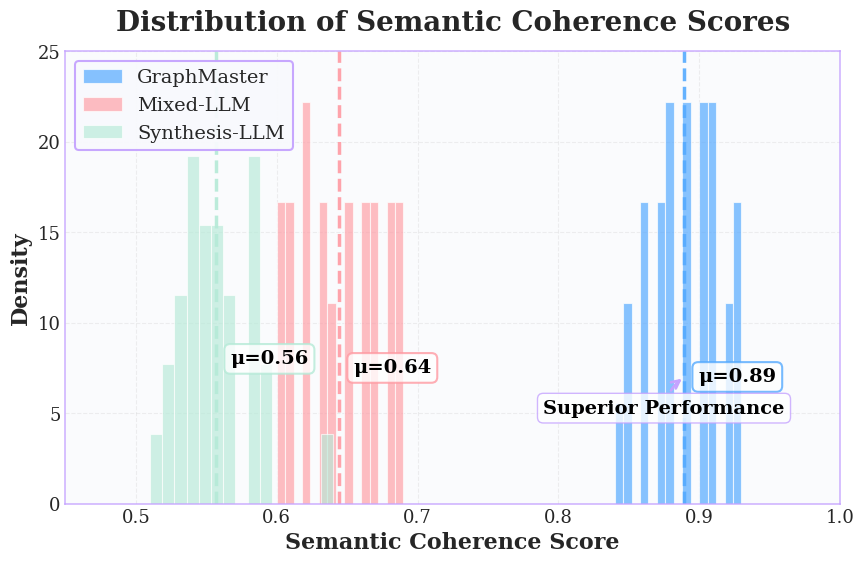
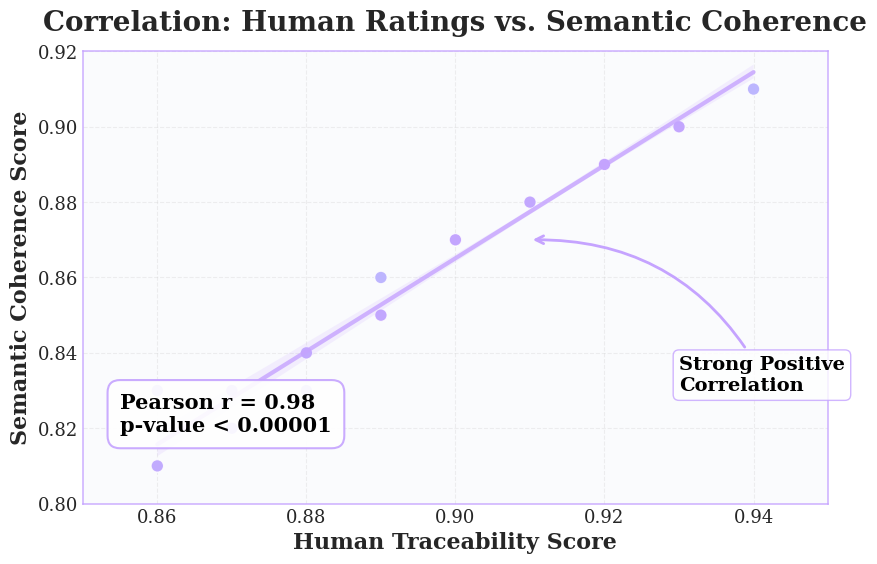
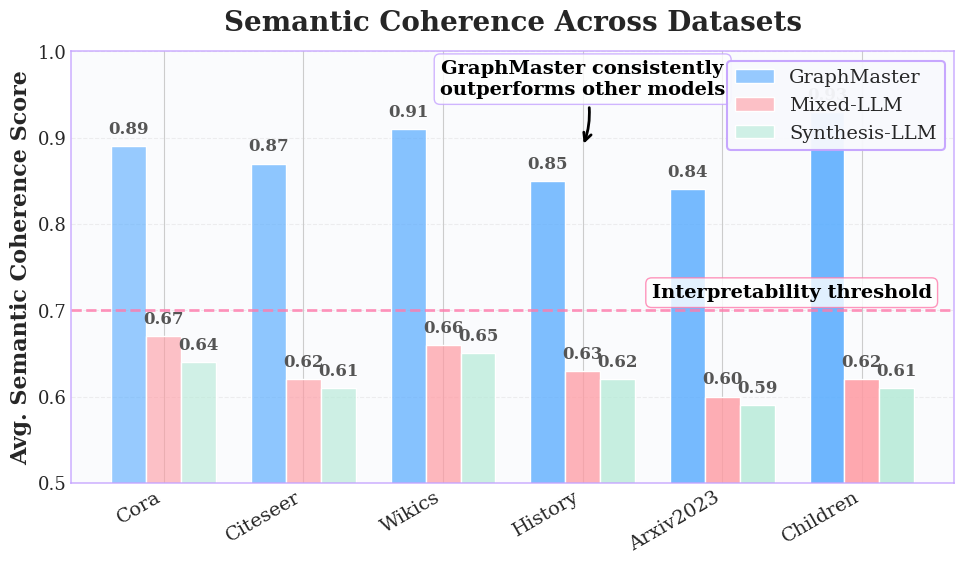

Source code (Python) for these figures, in order:
import numpy as np
import matplotlib.pyplot as plt
import seaborn as sns
import pandas as pd
from scipy import stats
from matplotlib import cm, patheffects
import matplotlib.gridspec as gridspec
from matplotlib.colors import LinearSegmentedColormap
import matplotlib as mpl

# Increase the font size overall on the original basis
plt.style.use('seaborn-v0_8-whitegrid')
plt.rcParams['font.family'] = 'serif'
plt.rcParams['font.serif'] = ['Times New Roman'] + plt.rcParams['font.serif']
plt.rcParams['axes.labelsize'] = 15      # It turned out to be 13
plt.rcParams['axes.titlesize'] = 18      # It turned out to be 16
plt.rcParams['xtick.labelsize'] = 13     # It turned out to be 11
plt.rcParams['ytick.labelsize'] = 13     # It turned out to be 11

# Create a fresh, vibrant color scheme
colors = ['#55AAFF', '#FF9AA2', '#B5EAD7']  # Sky blue, light pink, mint green
pastel_purple = '#C5A3FF'
light_blue = '#AADDFF'

# Figure 1: Distribution of semantic consistency scores
plt.figure(figsize=(9, 6))

graphmaster_scores = np.array([
    0.89, 0.88, 0.91, 0.86, 0.90, 0.85, 0.92, 0.88, 0.87, 0.93,
    0.89, 0.86, 0.90, 0.91, 0.87, 0.84, 0.88, 0.93, 0.91, 0.86,
    0.89, 0.92, 0.90, 0.88, 0.85, 0.87, 0.93, 0.91, 0.89, 0.90
] * 5)  # 150 values

mixed_llm_scores = np.array([
    0.68, 0.61, 0.65, 0.62, 0.69, 0.64, 0.67, 0.63, 0.60, 0.66,
    0.61, 0.65, 0.68, 0.62, 0.67, 0.63, 0.60, 0.62, 0.66, 0.69,
    0.64, 0.61, 0.67, 0.60, 0.65, 0.68, 0.62, 0.69, 0.63, 0.66
] * 5)  # 150 values

synthesis_llm_scores = np.array([
    0.51, 0.58, 0.53, 0.56, 0.54, 0.55, 0.59, 0.53, 0.57, 0.55,
    0.56, 0.58, 0.54, 0.55, 0.59, 0.56, 0.57, 0.54, 0.55, 0.58,
    0.52, 0.64, 0.54, 0.54, 0.56, 0.57, 0.53, 0.58, 0.52, 0.58
] * 5)  # 150 values

graphmaster_mean = np.mean(graphmaster_scores)
mixed_llm_mean = np.mean(mixed_llm_scores)
synthesis_llm_mean = np.mean(synthesis_llm_scores)

# Set a beautiful background
ax = plt.gca()
ax.set_facecolor('#F8F9FD')
ax.patch.set_alpha(0.6)

# Fill the histogram with a refreshing gradient
hist_gm = plt.hist(graphmaster_scores, bins=15, alpha=0.7, density=True,
                   label='GraphMaster', color=colors[0], edgecolor='white', linewidth=0.8)
hist_mix = plt.hist(mixed_llm_scores, bins=15, alpha=0.65, density=True,
                    label='Mixed-LLM', color=colors[1], edgecolor='white', linewidth=0.8)
hist_syn = plt.hist(synthesis_llm_scores, bins=15, alpha=0.65, density=True,
                    label='Synthesis-LLM', color=colors[2], edgecolor='white', linewidth=0.8)

# Draw the mean line
plt.axvline(graphmaster_mean, color=colors[0], linestyle='--', linewidth=2.5, alpha=0.9)
plt.axvline(mixed_llm_mean, color=colors[1], linestyle='--', linewidth=2.5, alpha=0.9)
plt.axvline(synthesis_llm_mean, color=colors[2], linestyle='--', linewidth=2.5, alpha=0.9)

# Add mean label (larger font size)
for value, color, y_pos in zip(
        [graphmaster_mean, mixed_llm_mean, synthesis_llm_mean],
        [colors[0], colors[1], colors[2]],
        [7.0, 7.5, 8.0]):

    plt.text(value + 0.01, y_pos, f'μ={value:.2f}',
             color='#000000', fontsize=14, ha='left', va='center',  # 12 -> 14
             fontweight='bold',
             bbox=dict(facecolor='white', alpha=0.8, edgecolor=color,
                       boxstyle="round,pad=0.3", linewidth=1.5))

# Beautify axis labels and titles (both font sizes are increased)
plt.xlabel('Semantic Coherence Score', fontweight='bold', fontsize=16)  # 14 -> 16
plt.ylabel('Density', fontweight='bold', fontsize=16)                  # 14 -> 16
plt.title('Distribution of Semantic Coherence Scores',
          fontweight='bold', fontsize=20, pad=15)                      # 18 -> 20

# Set axis range
plt.xlim(0.45, 1.0)
plt.ylim(0, 25)

# Add legend
legend = plt.legend(frameon=True, loc='upper left', fontsize=14)  # 12 -> 14
frame = legend.get_frame()
frame.set_facecolor('#F8F9FD')
frame.set_edgecolor(pastel_purple)
frame.set_linewidth(1.5)
frame.set_alpha(0.95)

# Add a comment (larger font size)
plt.annotate('Superior Performance',
             xy=(graphmaster_mean, 7.0), xytext=(graphmaster_mean - 0.1, 5.0),
             arrowprops=dict(arrowstyle='->', color=pastel_purple, linewidth=2,
                             connectionstyle="arc3,rad=-.2"),
             color='#000000', fontsize=14, fontweight='bold',  # 12 -> 14
             bbox=dict(boxstyle="round,pad=0.3", fc="white", ec=pastel_purple, alpha=0.8))

# Add border
for spine in plt.gca().spines.values():
    spine.set_edgecolor(pastel_purple)
    spine.set_linewidth(1.2)
    spine.set_alpha(0.8)

plt.grid(True, alpha=0.3, linestyle='--')
plt.tight_layout(pad=2.0)
plt.savefig('figure1_coherence_distribution.pdf', bbox_inches='tight', dpi=300)
plt.close()


# Figure 2: Correlation scatter plot
plt.figure(figsize=(9, 6))

human_ratings = [
    0.91, 0.89, 0.93, 0.88, 0.92, 0.90, 0.87, 0.94, 0.89, 0.92,
    0.88, 0.91, 0.93, 0.90, 0.86, 0.91, 0.89, 0.92, 0.87, 0.93,
    0.90, 0.88, 0.92, 0.86, 0.91, 0.89, 0.93, 0.90, 0.87, 0.92
] * 3

semantic_scores = [
    0.88, 0.85, 0.90, 0.83, 0.89, 0.87, 0.82, 0.91, 0.86, 0.89,
    0.84, 0.88, 0.90, 0.87, 0.83, 0.88, 0.85, 0.89, 0.82, 0.90,
    0.87, 0.84, 0.89, 0.81, 0.88, 0.85, 0.90, 0.87, 0.83, 0.89
] * 3

corr_data = pd.DataFrame({
    'Human Traceability Score': human_ratings,
    'Semantic Coherence Score': semantic_scores
})

correlation, p_value = stats.pearsonr(human_ratings, semantic_scores)

ax = plt.gca()
ax.set_facecolor('#F8F9FD')
ax.patch.set_alpha(0.6)

# Creating a gradient color map
n_colors = 90
cmap = LinearSegmentedColormap.from_list('custom_cmap', [light_blue, pastel_purple], N=n_colors)
point_colors = np.linspace(0, 1, len(human_ratings))

# Draw a scatter plot (with gradient effect)
scatter = plt.scatter(human_ratings, semantic_scores,
                      c=point_colors, cmap=cmap, s=80, alpha=0.8,
                      edgecolor='white', linewidth=0.8)

# regression line
sns.regplot(x='Human Traceability Score', y='Semantic Coherence Score',
            data=corr_data, scatter=False,
            line_kws={'color': pastel_purple, 'linewidth': 3, 'alpha': 0.8})

# Add relevance statistics in text box (larger font size)
stats_text = f'Pearson r = {correlation:.2f}\np-value < 0.00001'
text_box = dict(boxstyle='round,pad=0.6', facecolor='white', alpha=0.9,
                edgecolor=pastel_purple, linewidth=1.5)
plt.text(0.05, 0.15, stats_text, transform=plt.gca().transAxes, fontsize=15,  # 13 -> 15
         color='#000000', fontweight='bold', verticalalignment='bottom', bbox=text_box)

# Axis labels and titles (larger font size)
plt.xlabel('Human Traceability Score', fontweight='bold', fontsize=16)  # 14 -> 16
plt.ylabel('Semantic Coherence Score', fontweight='bold', fontsize=16)  # 14 -> 16
plt.title('Correlation: Human Ratings vs. Semantic Coherence',
          fontweight='bold', fontsize=20, pad=15)  # 18 -> 20

plt.xlim(0.85, 0.95)
plt.ylim(0.80, 0.92)

# Add a comment (larger font size)
plt.annotate('Strong Positive\nCorrelation',
             xy=(0.91, 0.87), xytext=(0.93, 0.83),
             arrowprops=dict(arrowstyle='->', color=pastel_purple, linewidth=2,
                             connectionstyle="arc3,rad=.3"),
             color='#000000', fontsize=14, fontweight='bold',  # 12 -> 14
             bbox=dict(boxstyle="round,pad=0.3", fc="white", ec=pastel_purple, alpha=0.8))

# frame
for spine in plt.gca().spines.values():
    spine.set_edgecolor(pastel_purple)
    spine.set_linewidth(1.2)
    spine.set_alpha(0.8)

plt.grid(True, alpha=0.3, linestyle='--')
plt.tight_layout(pad=2.0)
plt.savefig('figure2_correlation.pdf', bbox_inches='tight', dpi=300)
plt.close()

# Figure 3: Bar chart comparison
plt.figure(figsize=(10, 6))

datasets = ['Cora', 'Citeseer', 'Wikics', 'History', 'Arxiv2023', 'Children']

graphmaster_by_dataset = [0.89, 0.87, 0.91, 0.85, 0.84, 0.93]
mixed_llm_by_dataset = [0.67, 0.62, 0.66, 0.63, 0.60, 0.62]
synthesis_llm_by_dataset = [0.64, 0.61, 0.65, 0.62, 0.59, 0.61]

x = np.arange(len(datasets))
width = 0.25

ax = plt.gca()
ax.set_facecolor('#F8F9FD')
ax.patch.set_alpha(0.6)

graphmaster_colors = [mpl.colors.to_rgba(colors[0], alpha=0.6 + 0.05*i) for i in range(len(datasets))]
mixed_colors = [mpl.colors.to_rgba(colors[1], alpha=0.6 + 0.05*i) for i in range(len(datasets))]
synthesis_colors = [mpl.colors.to_rgba(colors[2], alpha=0.6 + 0.05*i) for i in range(len(datasets))]

bars1 = plt.bar(x - width, graphmaster_by_dataset, width, label='GraphMaster',
                color=graphmaster_colors, edgecolor='white', linewidth=1)
bars2 = plt.bar(x, mixed_llm_by_dataset, width, label='Mixed-LLM',
                color=mixed_colors, edgecolor='white', linewidth=1)
bars3 = plt.bar(x + width, synthesis_llm_by_dataset, width, label='Synthesis-LLM',
                color=synthesis_colors, edgecolor='white', linewidth=1)

# Top value label (larger font size)
for bar in bars1:
    height = bar.get_height()
    plt.text(bar.get_x() + bar.get_width()/2., height + 0.01,
             f'{height:.2f}', ha='center', va='bottom', fontsize=12,  # 10 -> 12
             fontweight='bold', color='#555555')

for bar in bars2:
    height = bar.get_height()
    plt.text(bar.get_x() + bar.get_width()/2., height + 0.01,
             f'{height:.2f}', ha='center', va='bottom', fontsize=12,  # 10 -> 12
             fontweight='bold', color='#555555')

for bar in bars3:
    height = bar.get_height()
    plt.text(bar.get_x() + bar.get_width()/2., height + 0.01,
             f'{height:.2f}', ha='center', va='bottom', fontsize=12,  # 10 -> 12
             fontweight='bold', color='#555555')

# Axes and titles (larger font size)
plt.ylabel('Avg. Semantic Coherence Score', fontweight='bold', fontsize=16)  # 14 -> 16
plt.title('Semantic Coherence Across Datasets', fontweight='bold', fontsize=20, pad=15)  # 18 -> 20

plt.xticks(x, datasets, fontsize=14)
plt.setp(plt.gca().get_xticklabels(), rotation=30, ha='right')

# Threshold line annotation (larger font size)
threshold = 0.7
plt.axhline(y=threshold, color='#FF7BAC', linestyle='--', linewidth=2, alpha=0.8)
plt.text(5.5, threshold + 0.01, 'Interpretability threshold',
         ha="right", va="bottom", color='#000000', fontsize=14,  # 11 -> 14
         fontweight='bold',
         bbox=dict(facecolor='white', alpha=0.8, edgecolor='#FF7BAC',
                   boxstyle="round,pad=0.3", linewidth=1))

# Legend (larger font size)
legend = plt.legend(frameon=True, loc='upper right', fontsize=14)  # 12 -> 14
frame = legend.get_frame()
frame.set_facecolor('#F8F9FD')
frame.set_edgecolor(pastel_purple)
frame.set_linewidth(1.5)
frame.set_alpha(0.95)

# Notes (larger font size)
plt.annotate('GraphMaster consistently\noutperforms other models',
             xy=(3, 0.89), xytext=(3, 0.95),
             arrowprops=dict(arrowstyle='->', color='#000000', linewidth=2,
                             connectionstyle="arc3,rad=-.2"),
             color='#000000', fontsize=14,  # 12 -> 14
             fontweight='bold', ha='center',
             bbox=dict(boxstyle="round,pad=0.3", fc="white", ec=pastel_purple, alpha=0.8))

for spine in plt.gca().spines.values():
    spine.set_edgecolor(pastel_purple)
    spine.set_linewidth(1.2)
    spine.set_alpha(0.8)

plt.ylim(0.5, 1.0)
plt.grid(True, axis='y', alpha=0.3, linestyle='--')
plt.tight_layout(pad=2.0)
plt.savefig('figure3_datasets.pdf', bbox_inches='tight', dpi=300)
plt.close()

print(f"GraphMaster mean score: {graphmaster_mean:.2f}")
print(f"Mixed-LLM mean score: {mixed_llm_mean:.2f}")
print(f"Synthesis-LLM mean score: {synthesis_llm_mean:.2f}")
print(f"Correlation: r = {correlation:.2f}, p = {p_value:.6f}")
